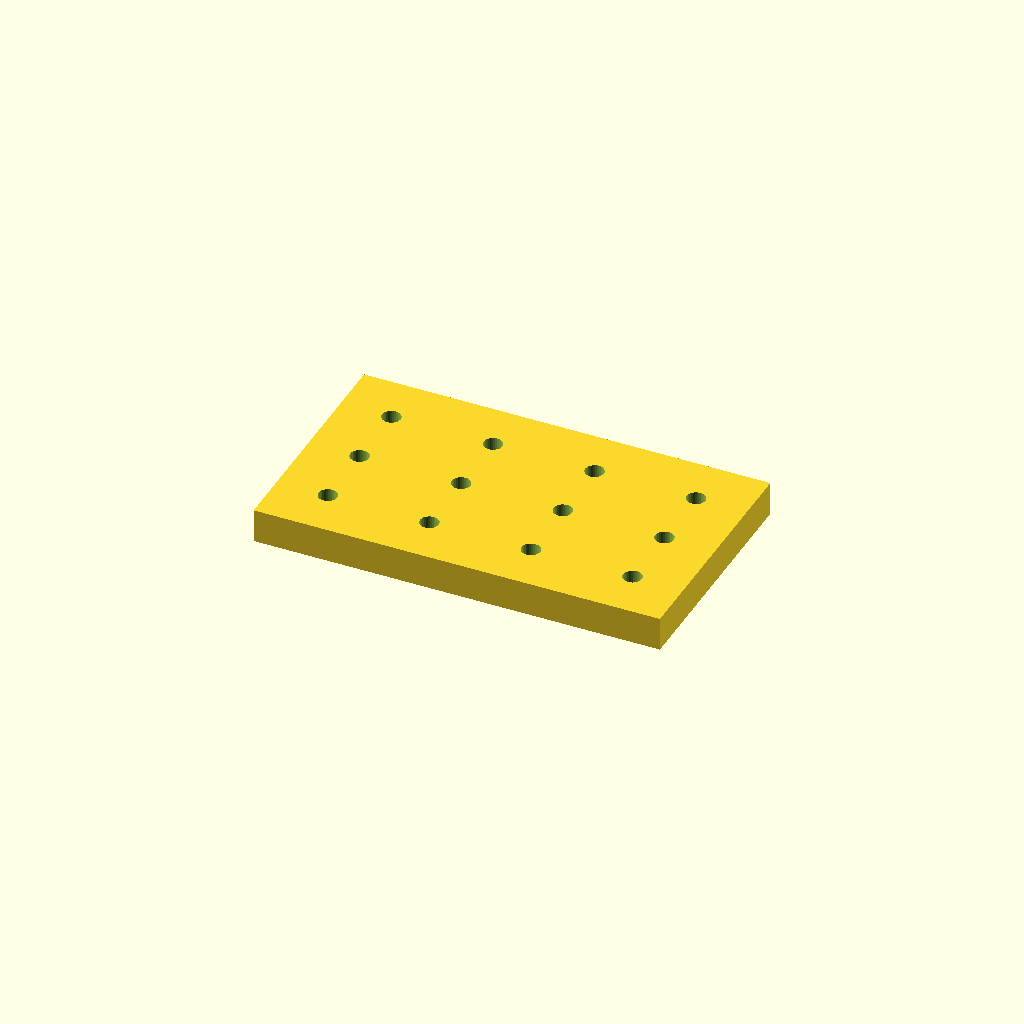
Cell 1 — every parameter at its default value.
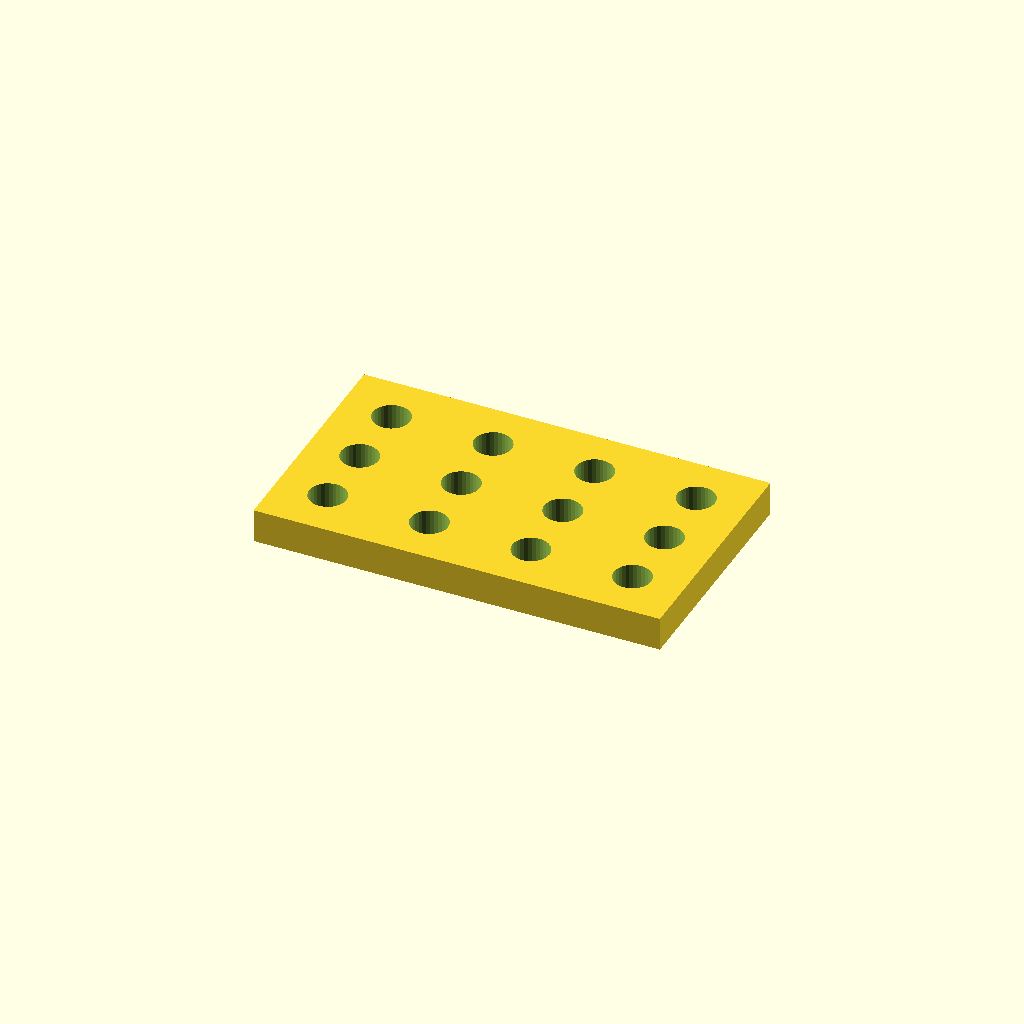
Cell 2: hole_d = 11 (everything else at default).
All cells are drawn from one camera (rotation 55°, 0°, 25°, orthographic, colour scheme Cornfield), so only the parameter changes between them.
Source of the model, optional_data/data/place1/perfpanels/part_0023.scad:
$fn = 32;

// ----------------------------------------------------------------------
// Perforated panel 120 x 70 x 10
// 3 x 4 Ø5.5 holes, grid layout
// ----------------------------------------------------------------------

// --- parameters (mm) ---
panel = [120, 70, 10];  // overall size (x, y, z)
hole_d = 5.5;           // hole diameter
pitch_x = 30;           // hole pitch along X
pitch_y = 20.167;       // hole pitch along Y

// --- derived feature positions (mm) ---
margin = hole_d / 2 + 2;            // = 4.75   clearance from the panel edge
cols = floor((panel[0] - 2 * margin) / pitch_x) + 1;  // = 4   how many columns fit in X
rows = floor((panel[1] - 2 * margin) / pitch_y) + 1;  // = 3   how many rows fit in Y
span_x = (cols - 1) * pitch_x + 0;  // = 90   width of the field
span_y = (rows - 1) * pitch_y;      // = 40.33   height of the field
origin_x = -span_x / 2;             // = -45   X of the first hole
origin_y = -span_y / 2;             // = -20.17   Y of the first row
holes = rows * cols;                // = 12   holes in total
feature_centers = [
  [origin_x + 0 * pitch_x, origin_y + 0 * pitch_y],
  [origin_x + 1 * pitch_x, origin_y + 0 * pitch_y],
  [origin_x + 2 * pitch_x, origin_y + 0 * pitch_y],
  [origin_x + 3 * pitch_x, origin_y + 0 * pitch_y],
  [origin_x + 0 * pitch_x, origin_y + 1 * pitch_y],
  [origin_x + 1 * pitch_x, origin_y + 1 * pitch_y],
  [origin_x + 2 * pitch_x, origin_y + 1 * pitch_y],
  [origin_x + 3 * pitch_x, origin_y + 1 * pitch_y],
  [origin_x + 0 * pitch_x, origin_y + 2 * pitch_y],
  [origin_x + 1 * pitch_x, origin_y + 2 * pitch_y],
  [origin_x + 2 * pitch_x, origin_y + 2 * pitch_y],
  [origin_x + 3 * pitch_x, origin_y + 2 * pitch_y]
];   // hole centres, used verbatim by the cutter loop

// panel outline, every hole through
difference() {
  cube(panel, center = true);
  for (centre = feature_centers)
    translate([centre[0], centre[1], 0])
      cylinder(d = hole_d, h = panel[2] + 2, center = true);
}
Customizer parameters (derived from the source; name, type, default, range or options):
panel: vector, default [120, 70, 10]
hole_d: number, default 5.5
pitch_x: number, default 30
pitch_y: number, default 20.167
